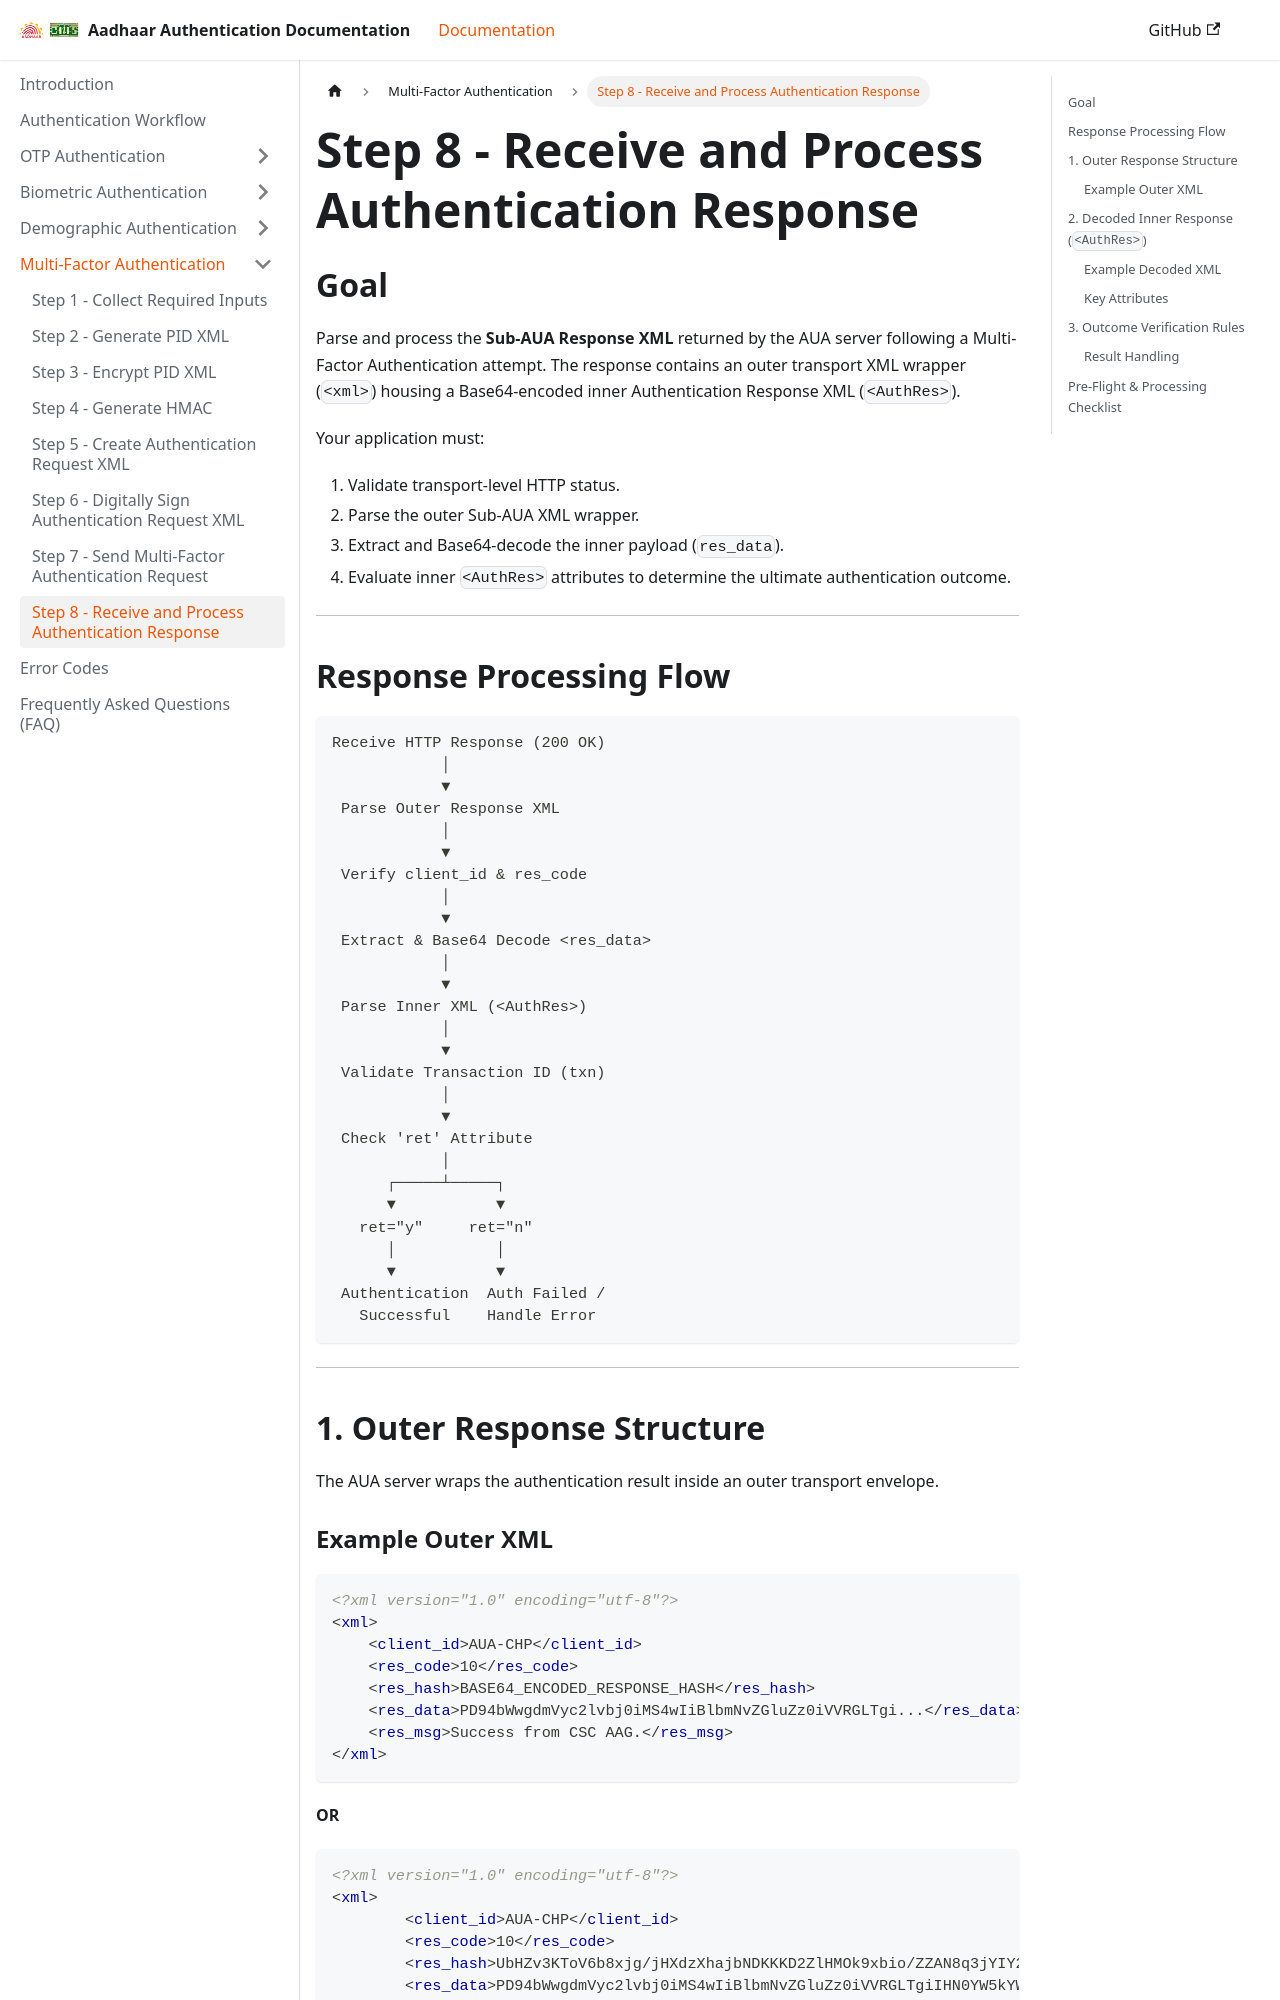

repository: ss11051999/aadhaar_auth_docs · page: docs/multi-factor-authentication/step-8-receive-response.html · generator: docusaurus

---
sidebar_position: 8
---

# Step 8 - Receive and Process Authentication Response

## Goal

Parse and process the **Sub-AUA Response XML** returned by the AUA server following a Multi-Factor Authentication attempt. The response contains an outer transport XML wrapper (`<xml>`) housing a Base64-encoded inner Authentication Response XML (`<AuthRes>`).

Your application must:

1. Validate transport-level HTTP status.
2. Parse the outer Sub-AUA XML wrapper.
3. Extract and Base64-decode the inner payload (`res_data`).
4. Evaluate inner `<AuthRes>` attributes to determine the ultimate authentication outcome.

---

## Response Processing Flow

```text
Receive HTTP Response (200 OK)
            │
            ▼
 Parse Outer Response XML
            │
            ▼
 Verify client_id & res_code
            │
            ▼
 Extract & Base64 Decode <res_data>
            │
            ▼
 Parse Inner XML (<AuthRes>)
            │
            ▼
 Validate Transaction ID (txn)
            │
            ▼
 Check 'ret' Attribute
            │
      ┌─────┴─────┐
      ▼           ▼
   ret="y"     ret="n"
      │           │
      ▼           ▼
 Authentication  Auth Failed /
   Successful    Handle Error
```

---

## 1. Outer Response Structure

The AUA server wraps the authentication result inside an outer transport envelope.
